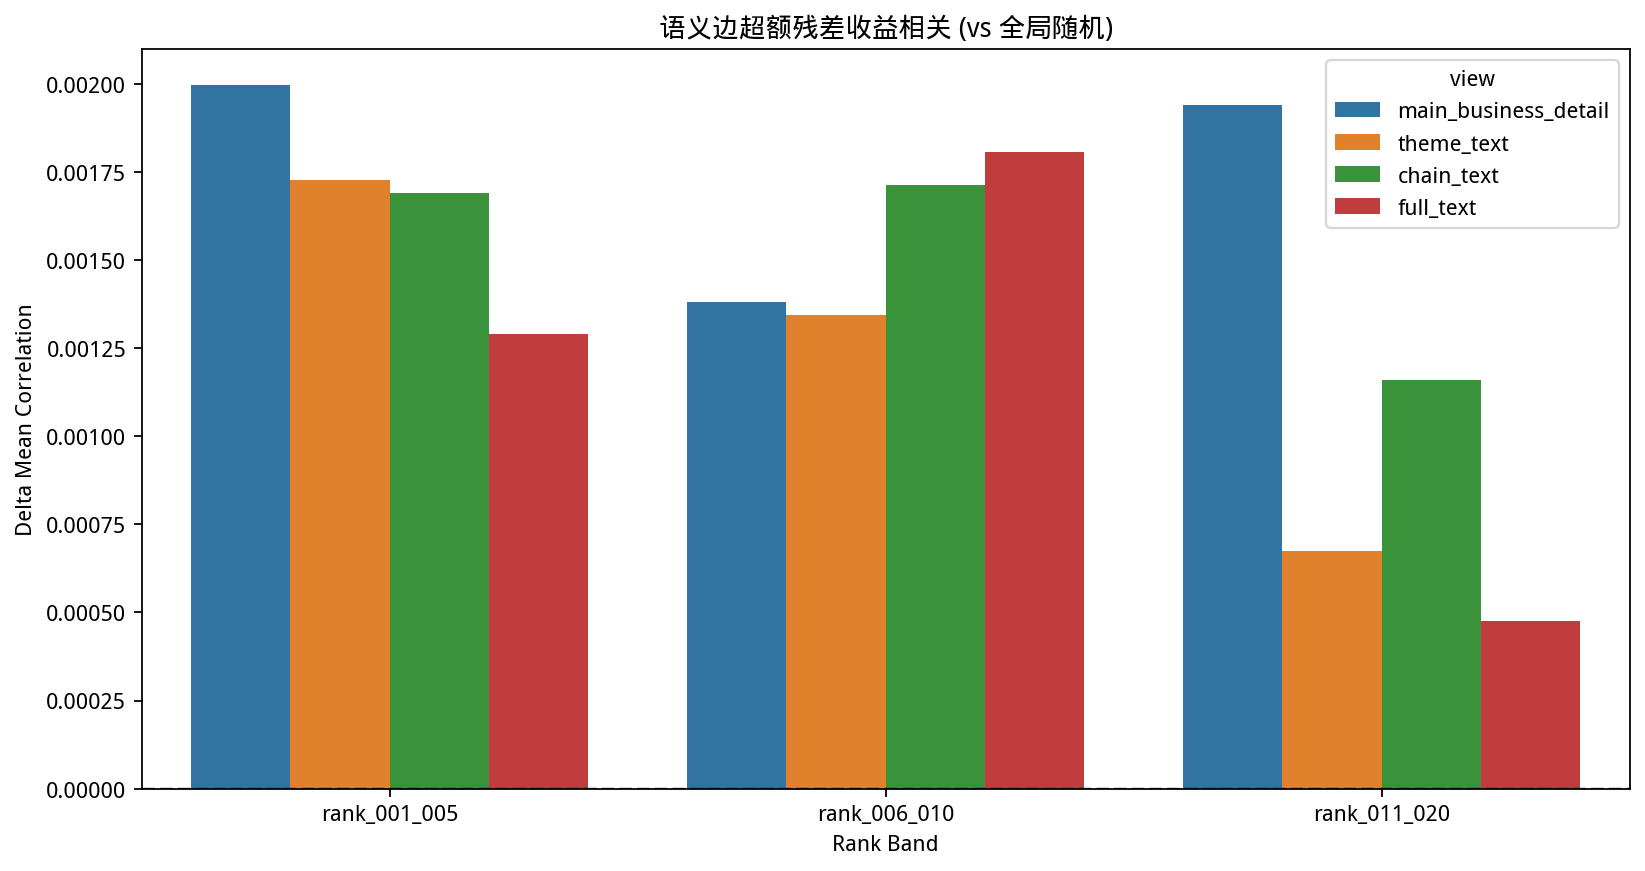

The table this chart was drawn from, first rows:
view_name, view_key, rank_layer, baseline_type, metric, semantic_n_edges, semantic_mean, random_mean_mean, delta_mean, lift, z_score, bootstrap_ci_low, bootstrap_ci_high, decision, view
main_business_detail, 46bbc3c09f1c, rank_001_005, global_random, corr_resid_full_neutral, 25555, 0.002581, 0.0005825, 0.001999, 4.432, 1.716, 0.000992, 0.004388, rejected, main_business_detail
main_business_detail, 46bbc3c09f1c, rank_006_010, global_random, corr_resid_full_neutral, 25528, 0.001963, 0.0005825, 0.001381, 3.37, 1.186, 0.0001722, 0.003557, rejected, main_business_detail
main_business_detail, 46bbc3c09f1c, rank_011_020, global_random, corr_resid_full_neutral, 51027, 0.002571, 0.0006291, 0.001942, 4.087, 3.006, 0.001263, 0.00378, supported, main_business_detail
theme_text, 07a2d5b269d2, rank_001_005, global_random, corr_resid_full_neutral, 25454, 0.002309, 0.0005825, 0.001727, 3.964, 1.483, 0.0007059, 0.003951, rejected, theme_text
theme_text, 07a2d5b269d2, rank_006_010, global_random, corr_resid_full_neutral, 25440, 0.001927, 0.0005825, 0.001345, 3.309, 1.155, -6.064243607397652e-05, 0.003458, rejected, theme_text
theme_text, 07a2d5b269d2, rank_011_020, global_random, corr_resid_full_neutral, 50863, 0.001305, 0.0006291, 0.0006755, 2.074, 1.046, 0.0001055, 0.00264, rejected, theme_text
chain_text, 58563ca7113f, rank_001_005, global_random, corr_resid_full_neutral, 25575, 0.002274, 0.0005825, 0.001691, 3.903, 1.452, 0.0002181, 0.004073, rejected, chain_text
chain_text, 58563ca7113f, rank_006_010, global_random, corr_resid_full_neutral, 25549, 0.002298, 0.0005825, 0.001715, 3.944, 1.473, 0.0003983, 0.004092, rejected, chain_text
chain_text, 58563ca7113f, rank_011_020, global_random, corr_resid_full_neutral, 51008, 0.001789, 0.0006291, 0.00116, 2.844, 1.796, 0.0005547, 0.003159, rejected, chain_text
full_text, e7a0080f4bc8, rank_001_005, global_random, corr_resid_full_neutral, 25443, 0.001873, 0.0005825, 0.001291, 3.216, 1.108, 0.0004812, 0.003666, rejected, full_text
full_text, e7a0080f4bc8, rank_006_010, global_random, corr_resid_full_neutral, 25387, 0.002389, 0.0005825, 0.001807, 4.101, 1.551, 0.0001245, 0.004614, rejected, full_text
full_text, e7a0080f4bc8, rank_011_020, global_random, corr_resid_full_neutral, 50764, 0.001104, 0.0006291, 0.0004749, 1.755, 0.7351, -0.000217, 0.002563, rejected, full_text
